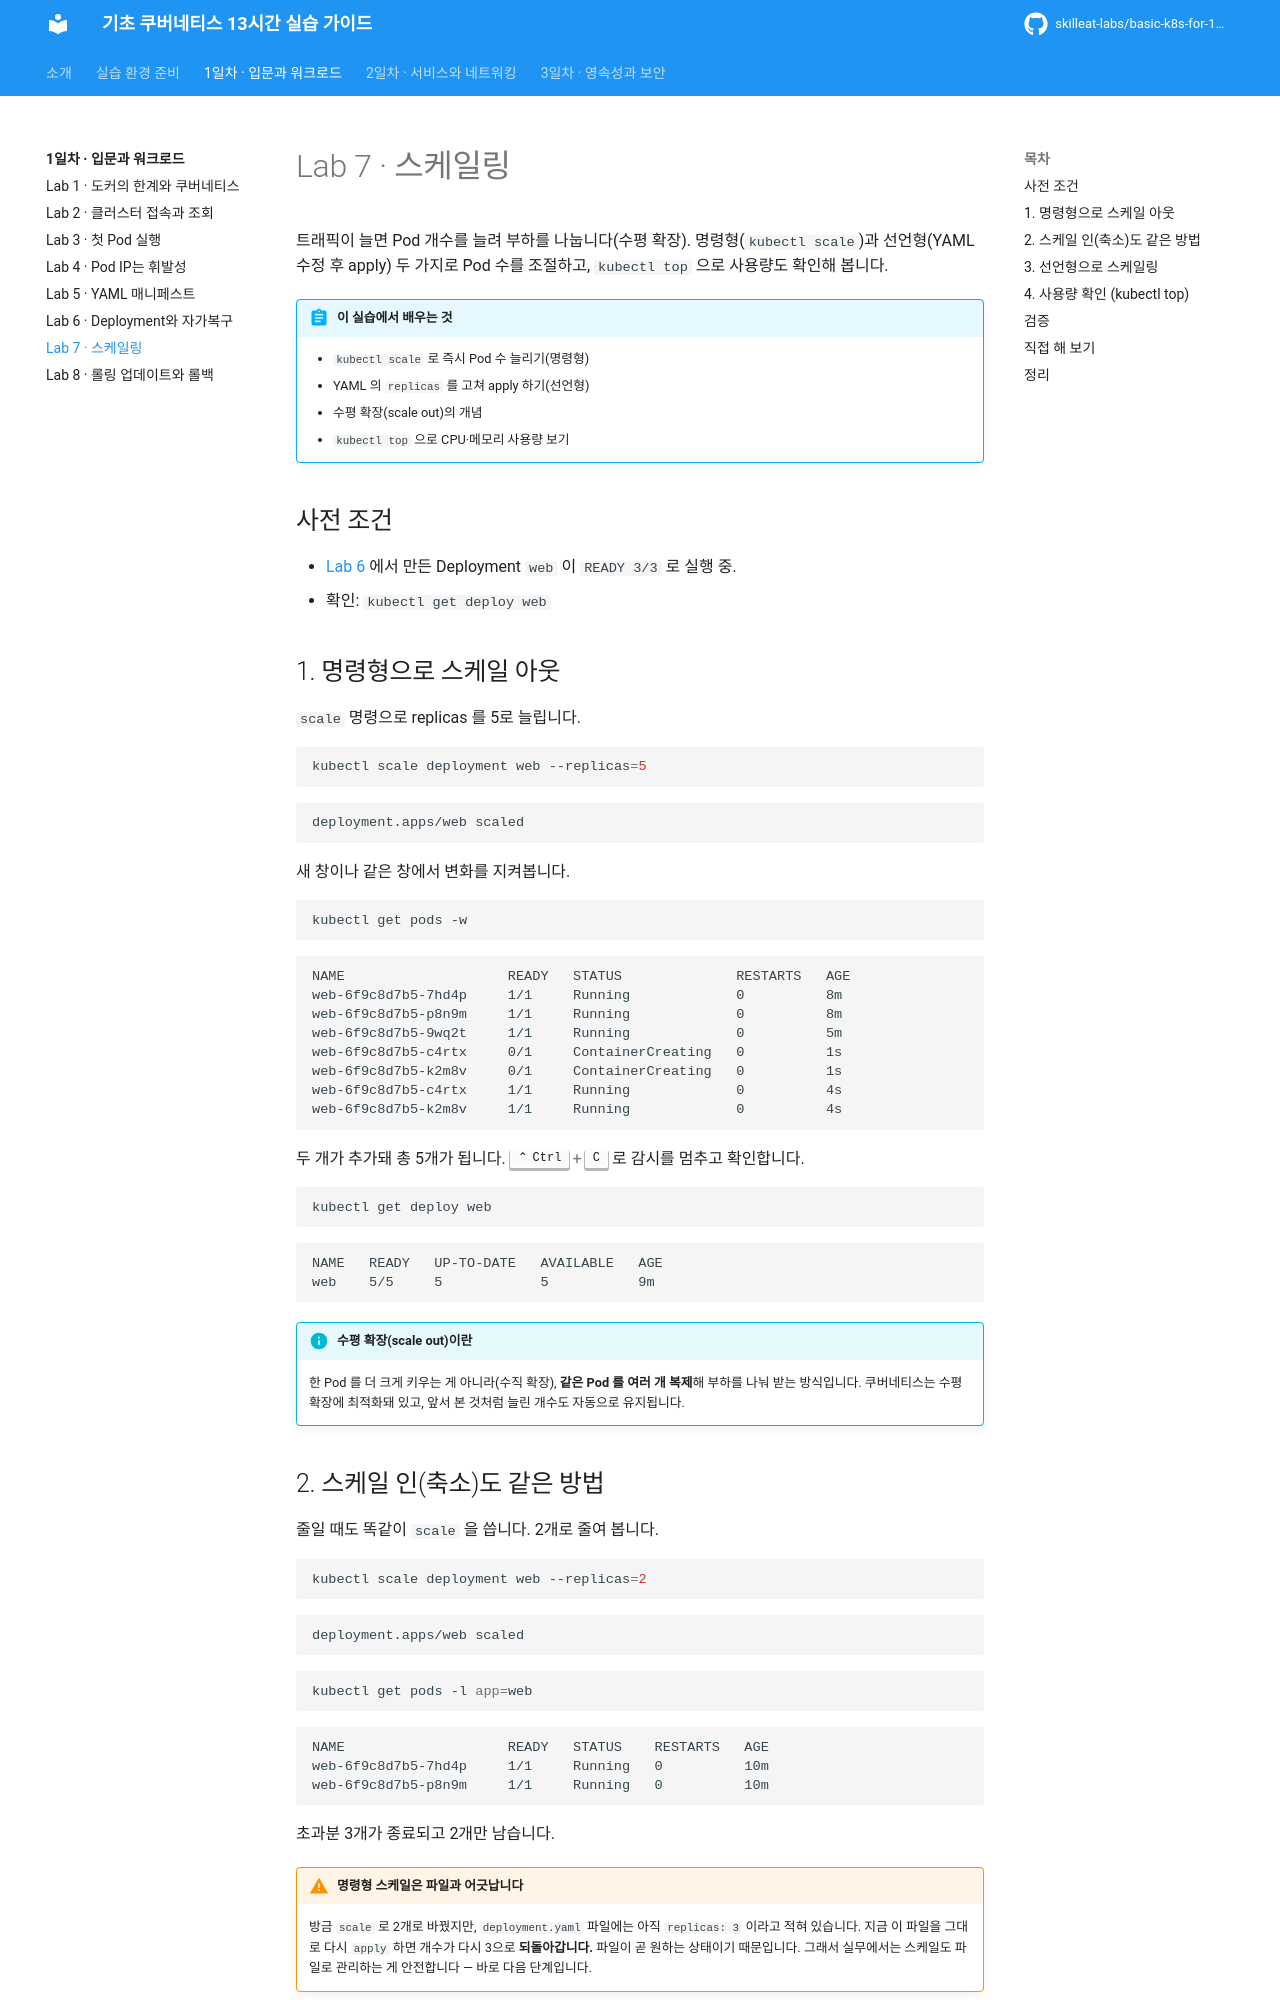

repository: skilleat-labs/basic-k8s-for-13hours · page: day1/07-scaling/index.html · generator: mkdocs

# Lab 7 · 스케일링

트래픽이 늘면 Pod 개수를 늘려 부하를 나눕니다(수평 확장). 명령형(`kubectl scale`)과 선언형(YAML 수정 후 apply) 두 가지로 Pod 수를 조절하고, `kubectl top` 으로 사용량도 확인해 봅니다.

!!! abstract "이 실습에서 배우는 것"
    - `kubectl scale` 로 즉시 Pod 수 늘리기(명령형)
    - YAML 의 `replicas` 를 고쳐 apply 하기(선언형)
    - 수평 확장(scale out)의 개념
    - `kubectl top` 으로 CPU·메모리 사용량 보기

## 사전 조건

- [Lab 6](06-deployment-selfheal.md) 에서 만든 Deployment `web` 이 `READY 3/3` 로 실행 중.
- 확인: `kubectl get deploy web`

## 1. 명령형으로 스케일 아웃

`scale` 명령으로 replicas 를 5로 늘립니다.

```bash
kubectl scale deployment web --replicas=5
```

```text
deployment.apps/web scaled
```

새 창이나 같은 창에서 변화를 지켜봅니다.

```bash
kubectl get pods -w
```

```text
NAME                    READY   STATUS              RESTARTS   AGE
web-6f9c8d7b5-7hd4p     1/1     Running             0          8m
web-6f9c8d7b5-p8n9m     1/1     Running             0          8m
web-6f9c8d7b5-9wq2t     1/1     Running             0          5m
web-6f9c8d7b5-c4rtx     0/1     ContainerCreating   0          1s
web-6f9c8d7b5-k2m8v     0/1     ContainerCreating   0          1s
web-6f9c8d7b5-c4rtx     1/1     Running             0          4s
web-6f9c8d7b5-k2m8v     1/1     Running             0          4s
```

두 개가 추가돼 총 5개가 됩니다. ++ctrl+c++ 로 감시를 멈추고 확인합니다.

```bash
kubectl get deploy web
```

```text
NAME   READY   UP-TO-DATE   AVAILABLE   AGE
web    5/5     5            5           9m
```

!!! info "수평 확장(scale out)이란"
    한 Pod 를 더 크게 키우는 게 아니라(수직 확장), **같은 Pod 를 여러 개 복제**해 부하를 나눠 받는 방식입니다. 쿠버네티스는 수평 확장에 최적화돼 있고, 앞서 본 것처럼 늘린 개수도 자동으로 유지됩니다.
